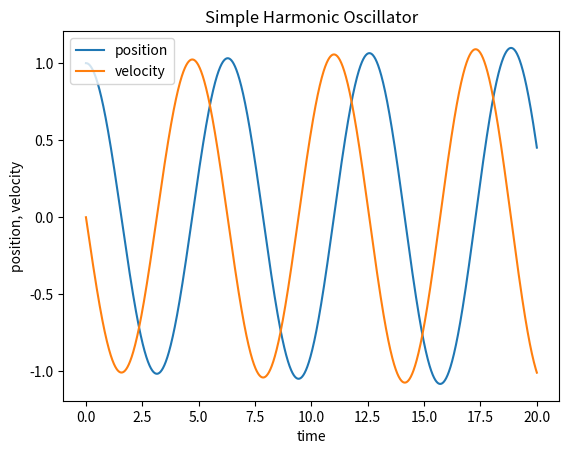
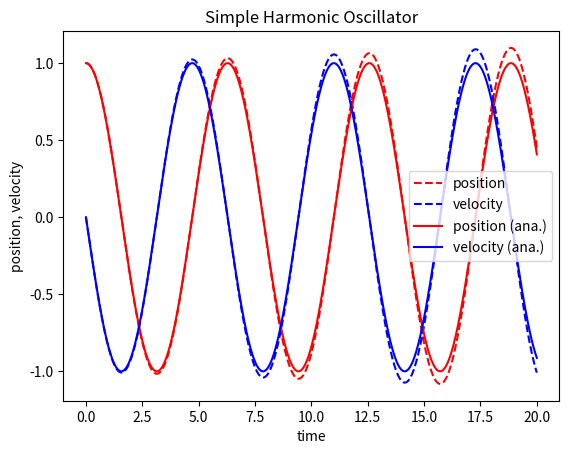
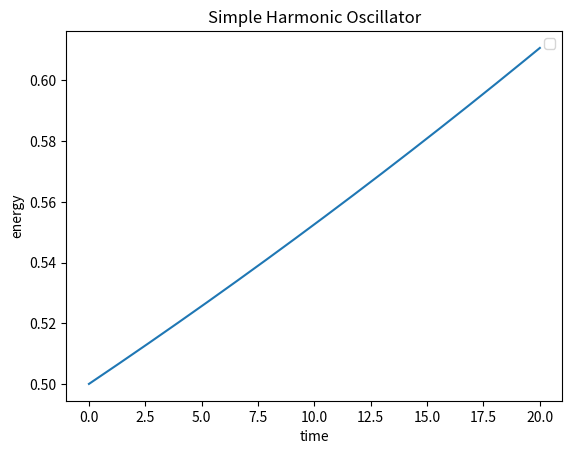
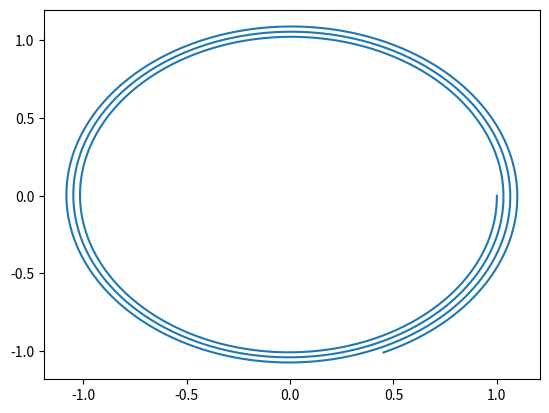
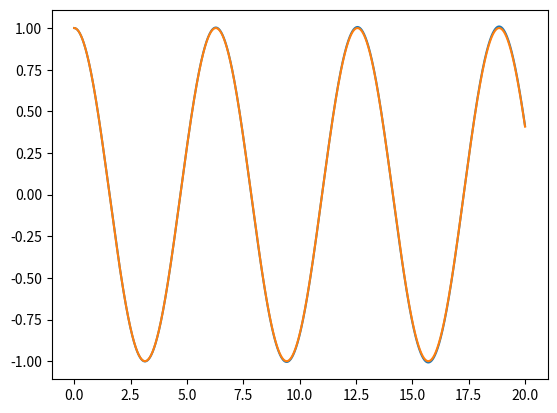

Python code for these plots, in order:
# import required libraries
import numpy as np
import matplotlib.pyplot as plt

#
# This is a simple example of how to solve a simple harmonic oscillator using the Euler method
#

A=1
k=1
m=1
omega0 = np.sqrt(k/m)
dt = 0.01

def solve_shm_euler(y, dt=0.01, tmax=20, A=1, k=1, m=1):
    omega0 = np.sqrt(k/m)
    times = np.linspace(0,tmax,int(tmax/dt)+1,endpoint=True)
    positions = np.zeros(len(times))
    velocities = np.zeros(len(times))    

    # set the initial conditions
    positions[0] = y[0]
    velocities[0] = y[1]

    # solve the difference equation using the Euler method
    for n in np.arange(1, len(times)):
        
        def f(y):
            return np.array([y[1], -omega0**2 * y[0]])
        y = y + dt*f(y) # Euler method

        # store the solution
        positions[n] = y[0]
        velocities[n] = y[1]

    return times, positions, velocities




y = np.array([1, 0])
time, posx, velx = solve_shm_euler(y, dt=0.01, tmax=20, A=1, k=1, m=1)

# Step 5: plot the solution

#TODO
plt.figure()
plt.plot(time, posx, label='position')
plt.plot(time, velx, label='velocity')
plt.xlabel('time')
plt.ylabel('position, velocity')
plt.title('Simple Harmonic Oscillator')
plt.legend()






# Step 6: evaluate the analytical solution and plot it
omega0 = np.sqrt(1/1)
posx_ana =  np.cos(omega0*time)
velx_ana = -np.sin(omega0*time)

plt.figure(2)
plt.plot(time, posx,'r--', label='position')
plt.plot(time, velx,'b--', label='velocity')
plt.plot(time, posx_ana,'r-', label='position (ana.)')
plt.plot(time, velx_ana,'b-', label='velocity (ana.)')
plt.xlabel('time')
plt.ylabel('position, velocity')
plt.title('Simple Harmonic Oscillator')
plt.legend()



# Step 7: evaluate the energy (error) of the system

# TODO 
etot = 0.5 * (posx**2 + velx**2)
plt.figure(3)
plt.plot(time, etot)
plt.xlabel('time')
plt.ylabel('energy')
plt.title('Simple Harmonic Oscillator')
plt.legend()






# Step 8: evaluate the phase space

# TODO
plt.figure(4)
plt.plot(posx, velx)










y = np.array([1, 0])
time2, posx2, velx2 = solve_shm_euler(y, dt=0.001, tmax=20, A=1, k=1, m=1)


plt.figure(5)
plt.plot(time2, posx2, label='position')
plt.plot(time, posx_ana, label='velocity')

